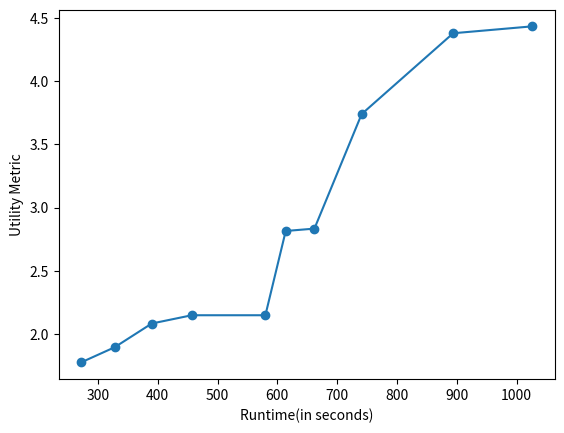

This chart was generated by the following Python code:
# -*- coding: utf-8 -*-
"""
Created on Mon Mar 29 08:14:52 2021

@author: Deepanshu Yadav
"""

import matplotlib.pyplot as plt
import numpy as np

metricinv = np.array([0.5634867829119448,0.5278854184829999,0.4802790592850912,0.46564196687009624,0.46564196687009624,0.355313889276373,0.35296126678291145,0.26739750043592,0.22834430950305112,0.22553681517000876])
metric = 1/metricinv
frame = [(800,800),(900,900),(1000,1000),(1000,1200),(1000,1500),(1200,1200),(1200,1500),(1350,1350),(1500,1500),(1700,1700)]
time = [272,328,390,457,580,614,662,741,894,1026]
plt.plot(time,metric,marker='o',linestyle='-',label='ha')

#for i in range(len(time)):
    #plt.annotate(frame[i],(time[i],metric[i]))
plt.xlabel('Runtime(in seconds)')
plt.ylabel('Utility Metric')
plt.show()